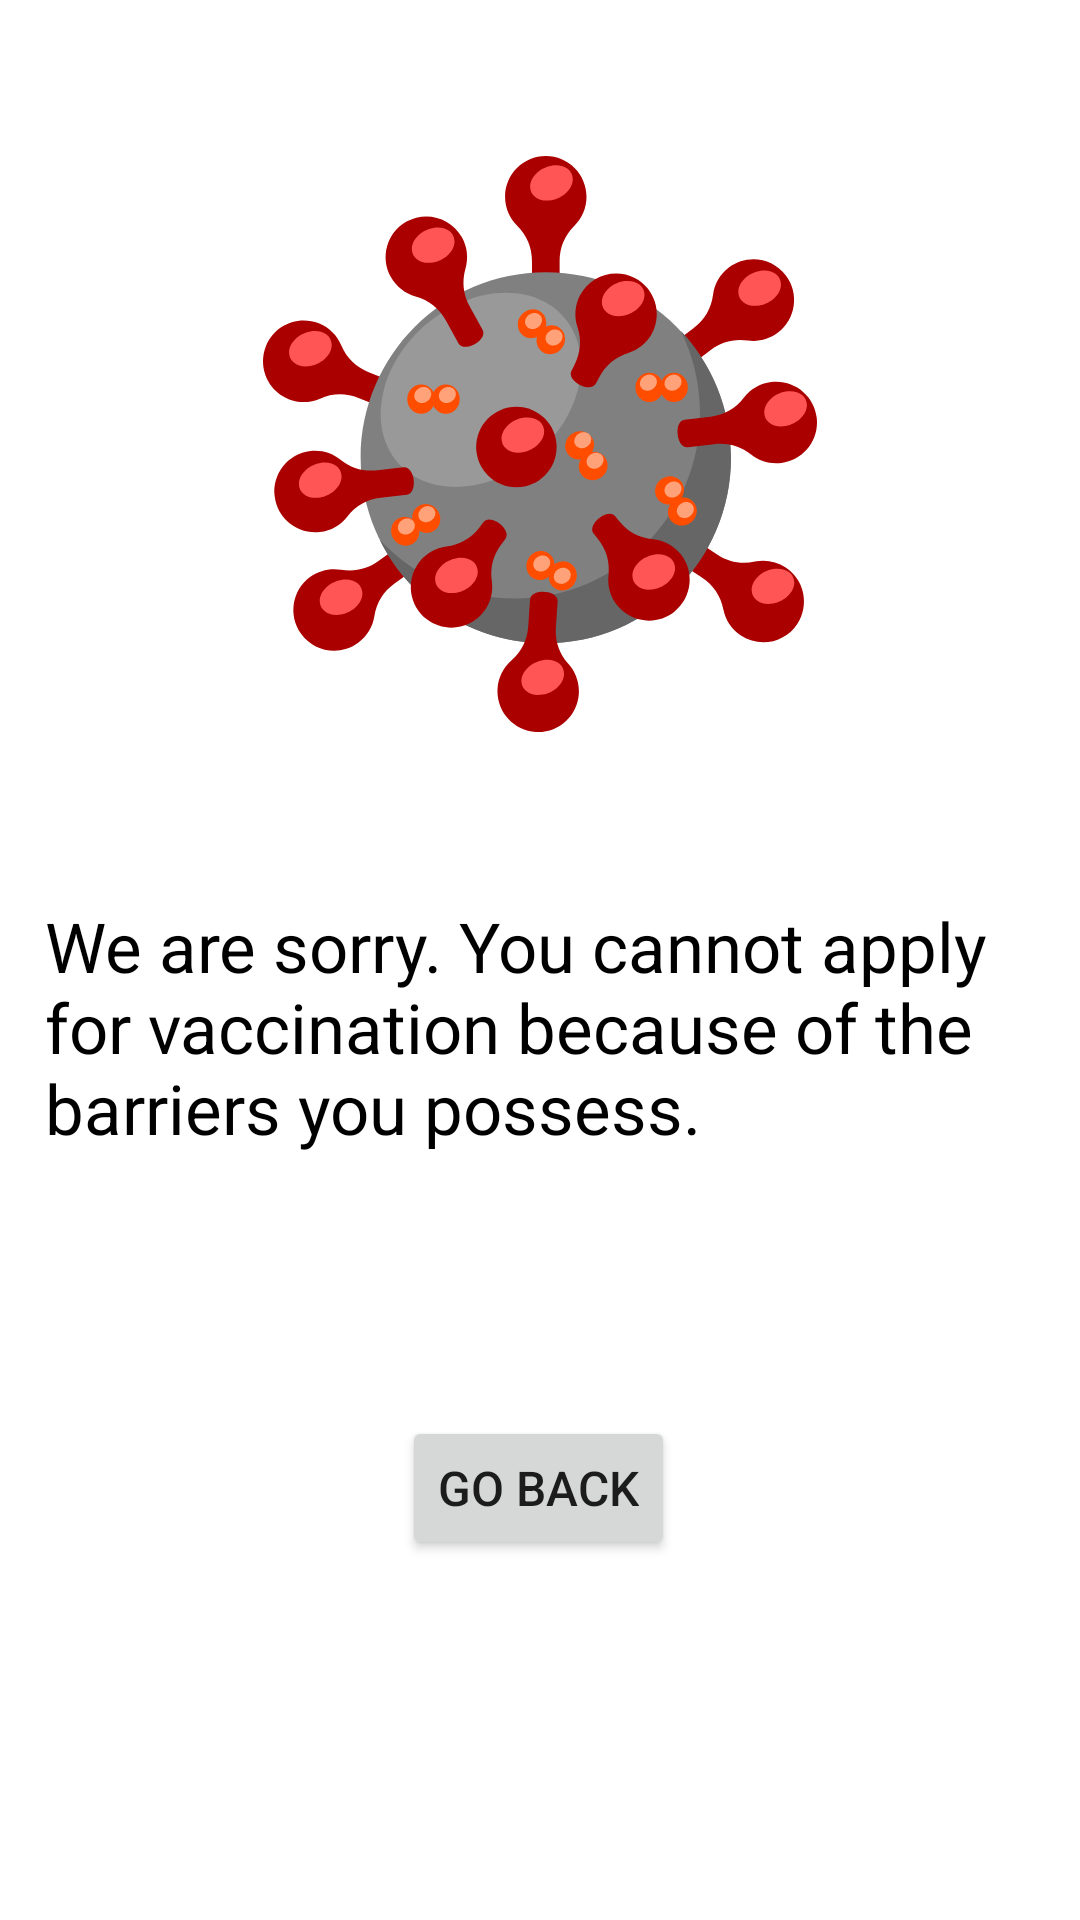

Here is an Android app screen rendered from its layout file. Give the layout XML and the strings, colors and styles it references.
<!-- AndroidManifest.xml: application theme Theme.PrijavaZaVakcinaciju -->
<!-- res/layout/fragment_canceled.xml -->
<?xml version="1.0" encoding="utf-8"?>
<layout xmlns:android="http://schemas.android.com/apk/res/android"
    xmlns:app="http://schemas.android.com/apk/res-auto">

    <ScrollView
        android:layout_width="match_parent"
        android:layout_height="match_parent"
        android:fillViewport="true">

        <androidx.constraintlayout.widget.ConstraintLayout
            android:layout_width="match_parent"
            android:layout_height="wrap_content">

            <ImageView
                android:id="@+id/aboutImage"
                android:layout_width="0dp"
                android:layout_height="192dp"
                android:layout_marginTop="52dp"
                app:layout_constraintEnd_toEndOf="parent"
                app:layout_constraintHorizontal_bias="0.0"
                app:layout_constraintStart_toStartOf="parent"
                app:layout_constraintTop_toTopOf="parent"
                app:srcCompat="@drawable/ic_canceled_img"
                android:contentDescription="@string/corona_img" />

            <TextView
                android:id="@+id/rulesText"
                android:layout_width="0dp"
                android:layout_height="wrap_content"
                android:layout_marginTop="56dp"
                android:layout_marginStart="15dp"
                android:layout_marginEnd="15dp"
                android:text="@string/canceled"
                android:textColor="@color/black"
                android:textSize="23sp"
                app:layout_constraintEnd_toEndOf="parent"
                app:layout_constraintHorizontal_bias="0.0"
                app:layout_constraintStart_toStartOf="parent"
                app:layout_constraintTop_toBottomOf="@+id/aboutImage" />

            <Button
                android:id="@+id/canceled_btn"
                android:layout_width="wrap_content"
                android:layout_height="wrap_content"
                android:layout_marginBottom="120dp"
                android:text="@string/home"
                android:textSize="@dimen/button_text"
                app:layout_constraintBottom_toBottomOf="parent"
                app:layout_constraintEnd_toEndOf="parent"
                app:layout_constraintHorizontal_bias="0.498"
                app:layout_constraintStart_toStartOf="parent"
                app:layout_constraintTop_toBottomOf="@+id/rulesText"
                app:layout_constraintVertical_bias="1.0" />

        </androidx.constraintlayout.widget.ConstraintLayout>
    </ScrollView>
</layout>
<!-- resources referenced by this layout -->
<resources>
  <color name="black">#FF000000</color>
  <dimen name="button_text">16sp</dimen>
  <!-- drawable ic_canceled_img: vector/xml drawable (drawable, 18966 chars, omitted) -->
  <string name="canceled">We are sorry. You cannot apply for vaccination because of the barriers you possess.</string>
  <string name="corona_img">corona_img</string>
  <string name="home">go back</string>
  <style name="Theme.PrijavaZaVakcinaciju" parent="Theme.MaterialComponents.DayNight.DarkActionBar">
          
          <item name="colorPrimary">@color/color_primary</item>
          <item name="colorPrimaryVariant">@color/color_primary_dark</item>
          <item name="colorOnPrimary">@color/white</item>
          
          <item name="colorSecondary">@color/color_primary_dark</item>
          <item name="colorSecondaryVariant">@color/teal_700</item>
          <item name="colorOnSecondary">@color/black</item>
          
          <item name="android:statusBarColor" tools:targetApi="l">?attr/colorPrimaryVariant</item>
          
      </style>
  <color name="color_primary">#D61A46</color>
  <color name="color_primary_dark">#7B0F28</color>
  <color name="white">#FFFFFFFF</color>
  <color name="teal_700">#FF018786</color>
</resources>
